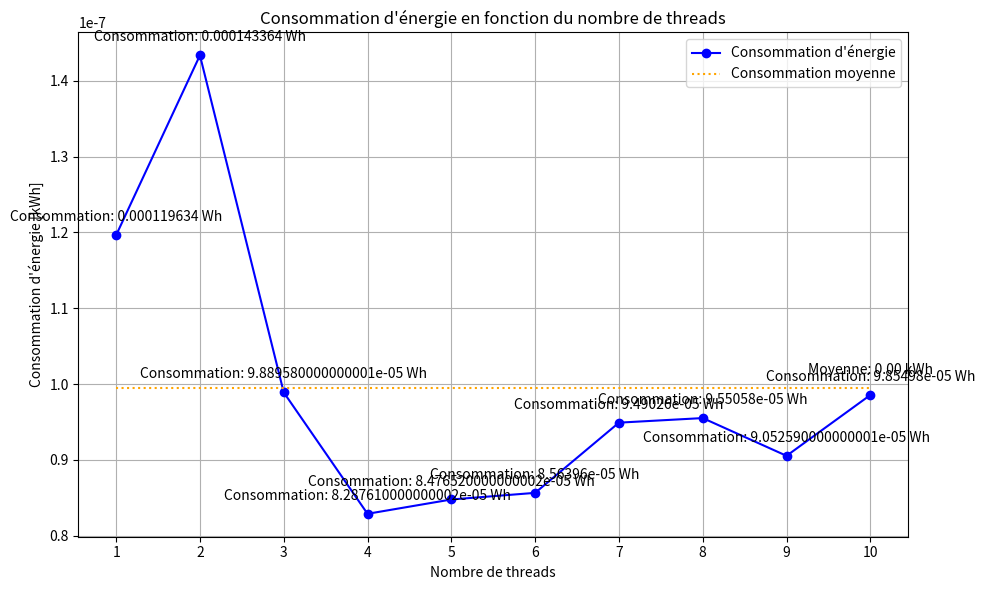

Recreate this plot in Python.
import matplotlib.pyplot as plt
import numpy as np

# Données de la consommation d'énergie
n_threads = list(range(1, 11))
energie_1 = [0.000119634,0.000143364,9.88958*10**(-5),8.28761*10**(-5),8.47652*10**(-5),8.56396*10**(-5),9.49026*10**(-5),9.55058*10**(-5),9.05259*10**(-5),9.85498*10**(-5)]  # Exemple de liste de consommation d'énergie en Wh

# Conversion de Wh en kWh pour la moyenne
energie_kwh = [e / 1000 for e in energie_1]

# Calcul de la consommation d'énergie moyenne en kWh
energie_moy = np.mean(energie_kwh)

# Création du graphique
plt.figure(figsize=(10, 6))

# Tracé des points de consommation d'énergie
plt.plot(n_threads, energie_kwh, color='blue', marker='o', label='Consommation d\'énergie')

# Tracé de la ligne pour la consommation d'énergie moyenne
plt.plot(n_threads, [energie_moy] * len(n_threads), color='orange', linestyle='dotted', label='Consommation moyenne')

# Affichage des annotations
for i, txt in enumerate(n_threads):
    plt.annotate(f"Consommation: {energie_1[i]} Wh", (n_threads[i], energie_kwh[i]), textcoords="offset points", xytext=(0,10), ha='center')

plt.annotate(f"Moyenne: {energie_moy:.2f} kWh", (n_threads[-1], energie_moy), textcoords="offset points", xytext=(0,10), ha='center')

# Configuration du graphique
plt.title("Consommation d'énergie en fonction du nombre de threads")
plt.xlabel("Nombre de threads")
plt.ylabel("Consommation d'énergie [kWh]")
plt.xticks(n_threads)
plt.grid(True)
plt.legend()

# Affichage du graphique
plt.tight_layout()
plt.show()

